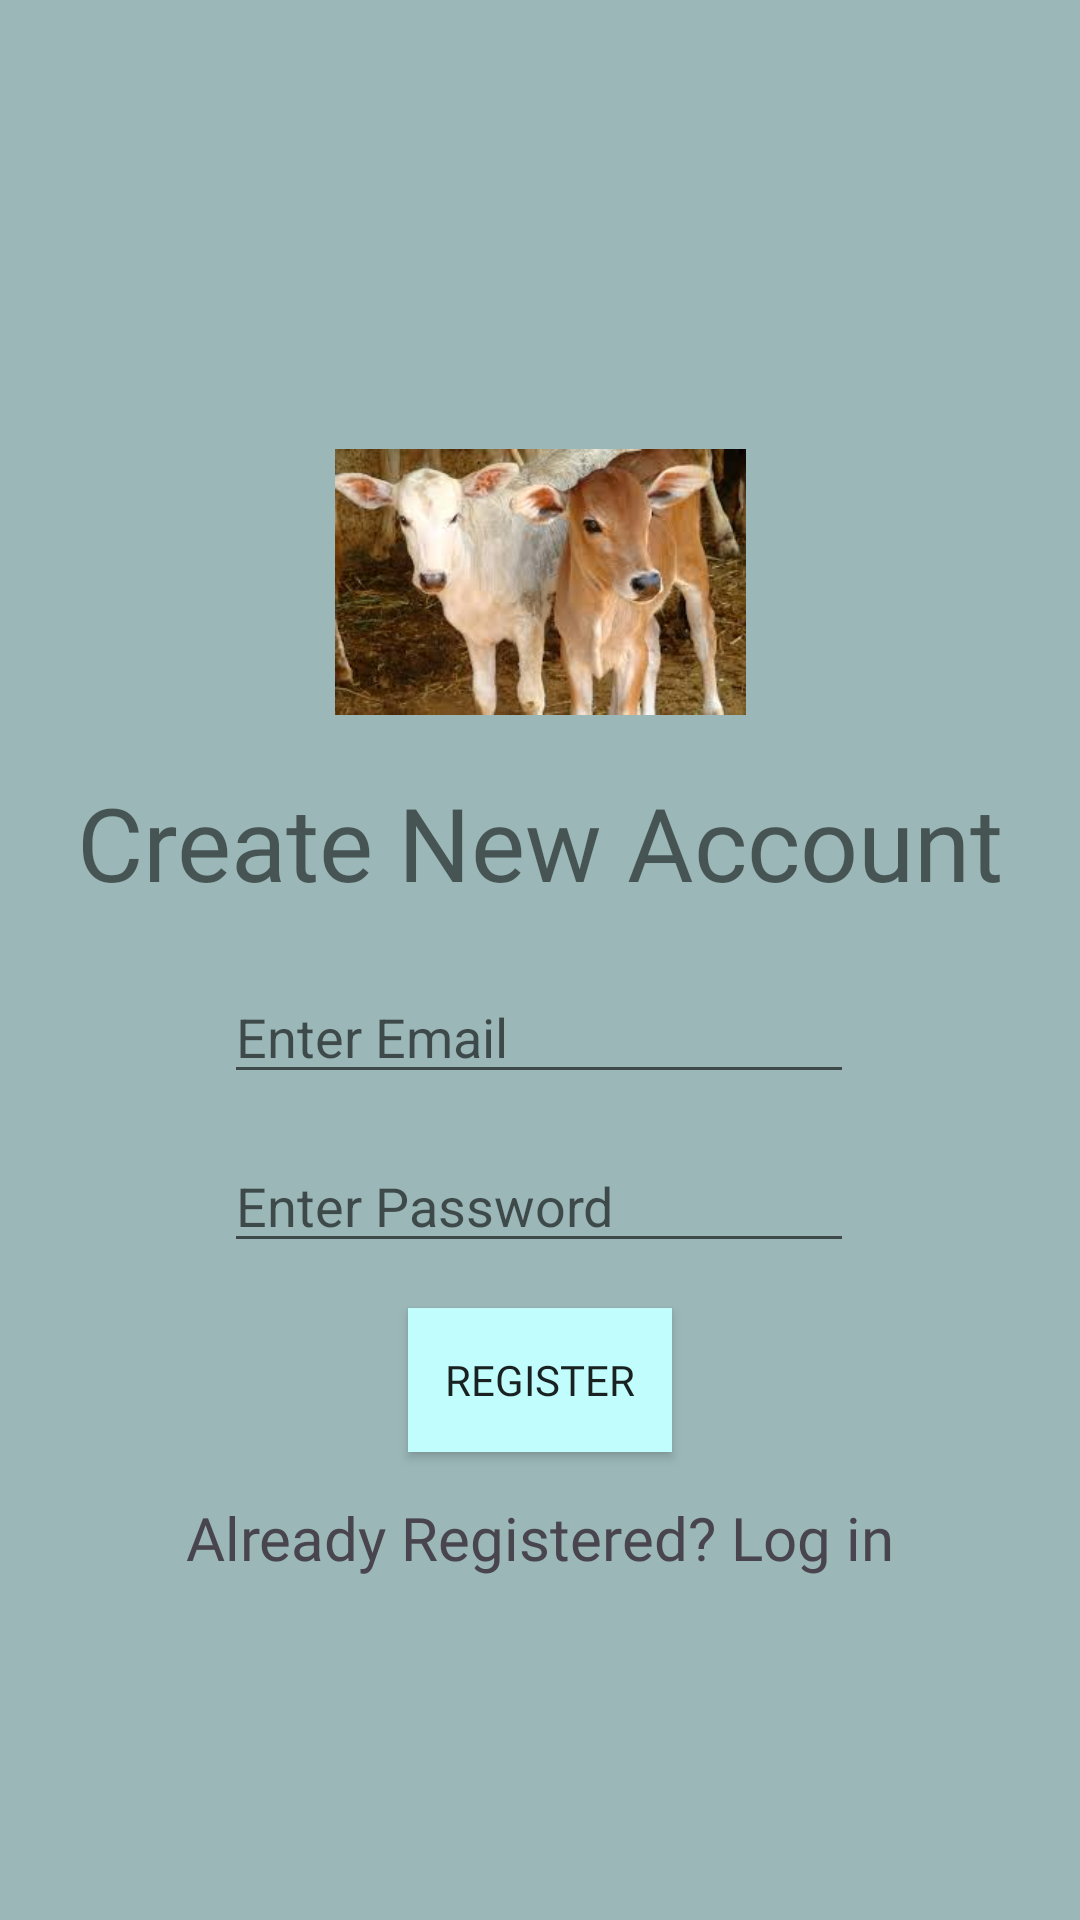

Produce the Android XML layout that renders to this screen, including the resource entries it uses.
<!-- AndroidManifest.xml: fallback theme Theme.MaterialComponents.DayNight.NoActionBar -->
<!-- res/layout/activity_signup.xml -->
<?xml version="1.0" encoding="utf-8"?>
<androidx.constraintlayout.widget.ConstraintLayout xmlns:android="http://schemas.android.com/apk/res/android"
    xmlns:app="http://schemas.android.com/apk/res-auto"
    xmlns:tools="http://schemas.android.com/tools"
    android:id="@+id/main"
    android:layout_width="match_parent"
    android:layout_height="match_parent"
    android:background="#9BB7B8"
    android:scrollbarSize="18dp"
    tools:context=".signup">

    <TextView
        android:id="@+id/createAccount"
        android:layout_width="wrap_content"
        android:layout_height="wrap_content"
        android:fontFamily="@font/alice"
        android:text="@string/create_new_account"
        android:textColorLink="#49454F"
        android:textSize="34sp"
        app:layout_constraintEnd_toEndOf="parent"
        app:layout_constraintStart_toStartOf="parent"
        app:layout_constraintTop_toBottomOf="@+id/imageView2" />

    <ImageView
        android:id="@+id/imageView2"
        android:layout_width="137dp"
        android:layout_height="128dp"
        android:layout_marginTop="130dp"
        app:layout_constraintEnd_toEndOf="parent"
        app:layout_constraintStart_toStartOf="parent"
        app:layout_constraintTop_toTopOf="parent"
        app:srcCompat="@drawable/logo" />

    
    
    
    
    
    
    
    
    
    
    
    
    

    <EditText
        android:id="@+id/email"
        android:layout_width="wrap_content"
        android:layout_height="wrap_content"
        android:layout_marginTop="20dp"
        android:ems="10"
        android:hint="@string/enter_email"
        android:inputType="textEmailAddress"
        app:layout_constraintEnd_toEndOf="parent"
        app:layout_constraintHorizontal_bias="0.497"
        app:layout_constraintStart_toStartOf="parent"
        app:layout_constraintTop_toBottomOf="@+id/createAccount" />

    <EditText
        android:id="@+id/password"
        android:layout_width="wrap_content"
        android:layout_height="wrap_content"
        android:layout_marginTop="15dp"
        android:ems="10"
        android:hint="@string/enter_password"
        android:inputType="textPassword"
        app:layout_constraintEnd_toEndOf="parent"
        app:layout_constraintHorizontal_bias="0.497"
        app:layout_constraintStart_toStartOf="parent"
        app:layout_constraintTop_toBottomOf="@+id/email" />

    
    
    
    
    
    
    
    
    
    
    
    

    
    
    
    
    
    
    
    
    
    

    <Button
        android:id="@+id/Register"
        android:layout_width="wrap_content"
        android:layout_height="wrap_content"
        android:layout_marginTop="15dp"
        android:background="#C1FDFD"
        android:fontFamily="@font/alice"
        android:text="Register"
        android:textColorLink="#49454F"
        app:layout_constraintEnd_toEndOf="parent"
        app:layout_constraintStart_toStartOf="parent"
        app:layout_constraintTop_toBottomOf="@+id/password" />

    <TextView
        android:id="@+id/existingUserLink"
        android:layout_width="wrap_content"
        android:layout_height="wrap_content"
        android:layout_marginTop="15dp"
        android:fontFamily="@font/alice"
        android:text="Already Registered? Log in"
        android:textColor="#49454F"
        android:textSize="20sp"
        app:layout_constraintEnd_toEndOf="parent"
        app:layout_constraintStart_toStartOf="parent"
        app:layout_constraintTop_toBottomOf="@+id/Register" />

</androidx.constraintlayout.widget.ConstraintLayout>
<!-- resources referenced by this layout -->
<resources>
  <string-array name="roles_array">
          <item>Student</item>
          <item>Club Authority</item>
      </string-array>
  <!-- drawable logo: jpeg bitmap (drawable, 9613 bytes) -->
  <string name="create_new_account">Create New Account</string>
  <string name="enter_email">Enter Email</string>
  <string name="enter_password">Enter Password</string>
  <string name="re_enter_password">Re-enter Password</string>
</resources>
